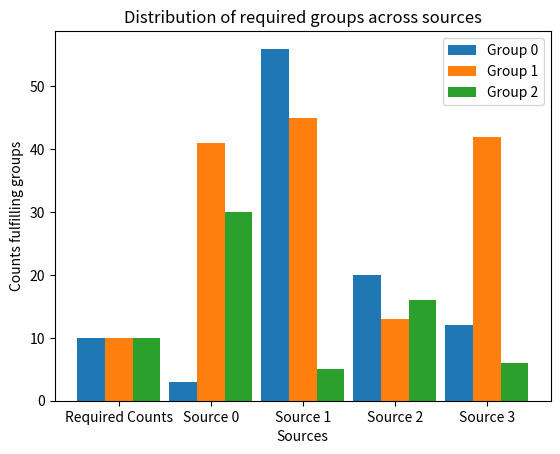

This chart was generated by the following Python code:
import random

import numpy as np
import matplotlib.pyplot as plt

np.random.seed(201)
class SourceSimulator():
    def __init__(self,n_groups = 3, m_sources = 4, group_count_requirements = None, tuple_count_per_source = None, access_costs = None, simulate_sources = False):

        N_GROUPS = n_groups # two categories in each group
        M_SOURCES = m_sources
        self.source_group_dist = np.random.rand(m_sources * n_groups).reshape(m_sources, n_groups) # distribution probabilities for group satisfaction by source
        self.tuple_count_per_source = np.random.randint(20,100, m_sources) if tuple_count_per_source is None else tuple_count_per_source
        self.group_count_requirements = np.random.randint(10,20, n_groups) if group_count_requirements is None else group_count_requirements
        self.access_costs = np.random.randint(10,50, m_sources) if access_costs is None else access_costs

        print("Source group satisfaction probability distribution\n", self.source_group_dist)
        print("Source access costs", self.access_costs)

        self.simulate_sources = simulate_sources
        if(self.simulate_sources):
            self.source_simulation()

    def source_simulation(self):
        """
        Simulates sources if called
        """
        self.simulate_sources = True

        print("*** SIMULATION PARAMETERS ***")
        
        print("Tuples per source", self.tuple_count_per_source)
        print("Group count requirements", self.group_count_requirements)

        print("*** SIMULATION RESULTS ***")
        
        if(self.simulate_sources):
            self.sources = [
                [
                        [np.random.choice((0,1), p = (1-x,x)) for x in y
                        ] for k in range(self.tuple_count_per_source[i])
                    ] for i,y in enumerate(self.source_group_dist)
                ]

        # SIMULATED SOURCES

        bars = np.array(self.group_count_requirements)
        for i, source in enumerate(self.sources):
            print("Source", i,":", source)
            bars = np.vstack((
                bars,
                np.count_nonzero(source, axis = 0)
                ))
        self.bars = bars
        print("Counts per sources: \n",self.bars)


    def plot_simulation(self):
        """
        Plots counts fulfilment per group if the sources are simulated
        """
        if(self.simulate_sources):
            bar_labels = ['Required Counts','Source 0','Source 1', 'Source 2', 'Source 3']

            X_axis = np.arange(len(bar_labels))
                
            plt.bar(X_axis - 0.3, self.bars[:,0], 0.3, label = 'Group 0')
            plt.bar(X_axis, self.bars[:,1], 0.3, label = 'Group 1')
            plt.bar(X_axis + 0.3, self.bars[:,2], 0.3, label = 'Group 2')
                
            plt.xticks(X_axis, bar_labels)
            plt.xlabel("Sources")
            plt.ylabel("Counts fulfilling groups")
            plt.title("Distribution of required groups across sources")
            plt.legend()
            plt.show()
        else:
            print("Sources not simulated.")

# USAGE

ddt_sim = SourceSimulator(3,4, [10] * 3, simulate_sources = True)
if(ddt_sim.simulate_sources):
    ddt_sim.plot_simulation()



